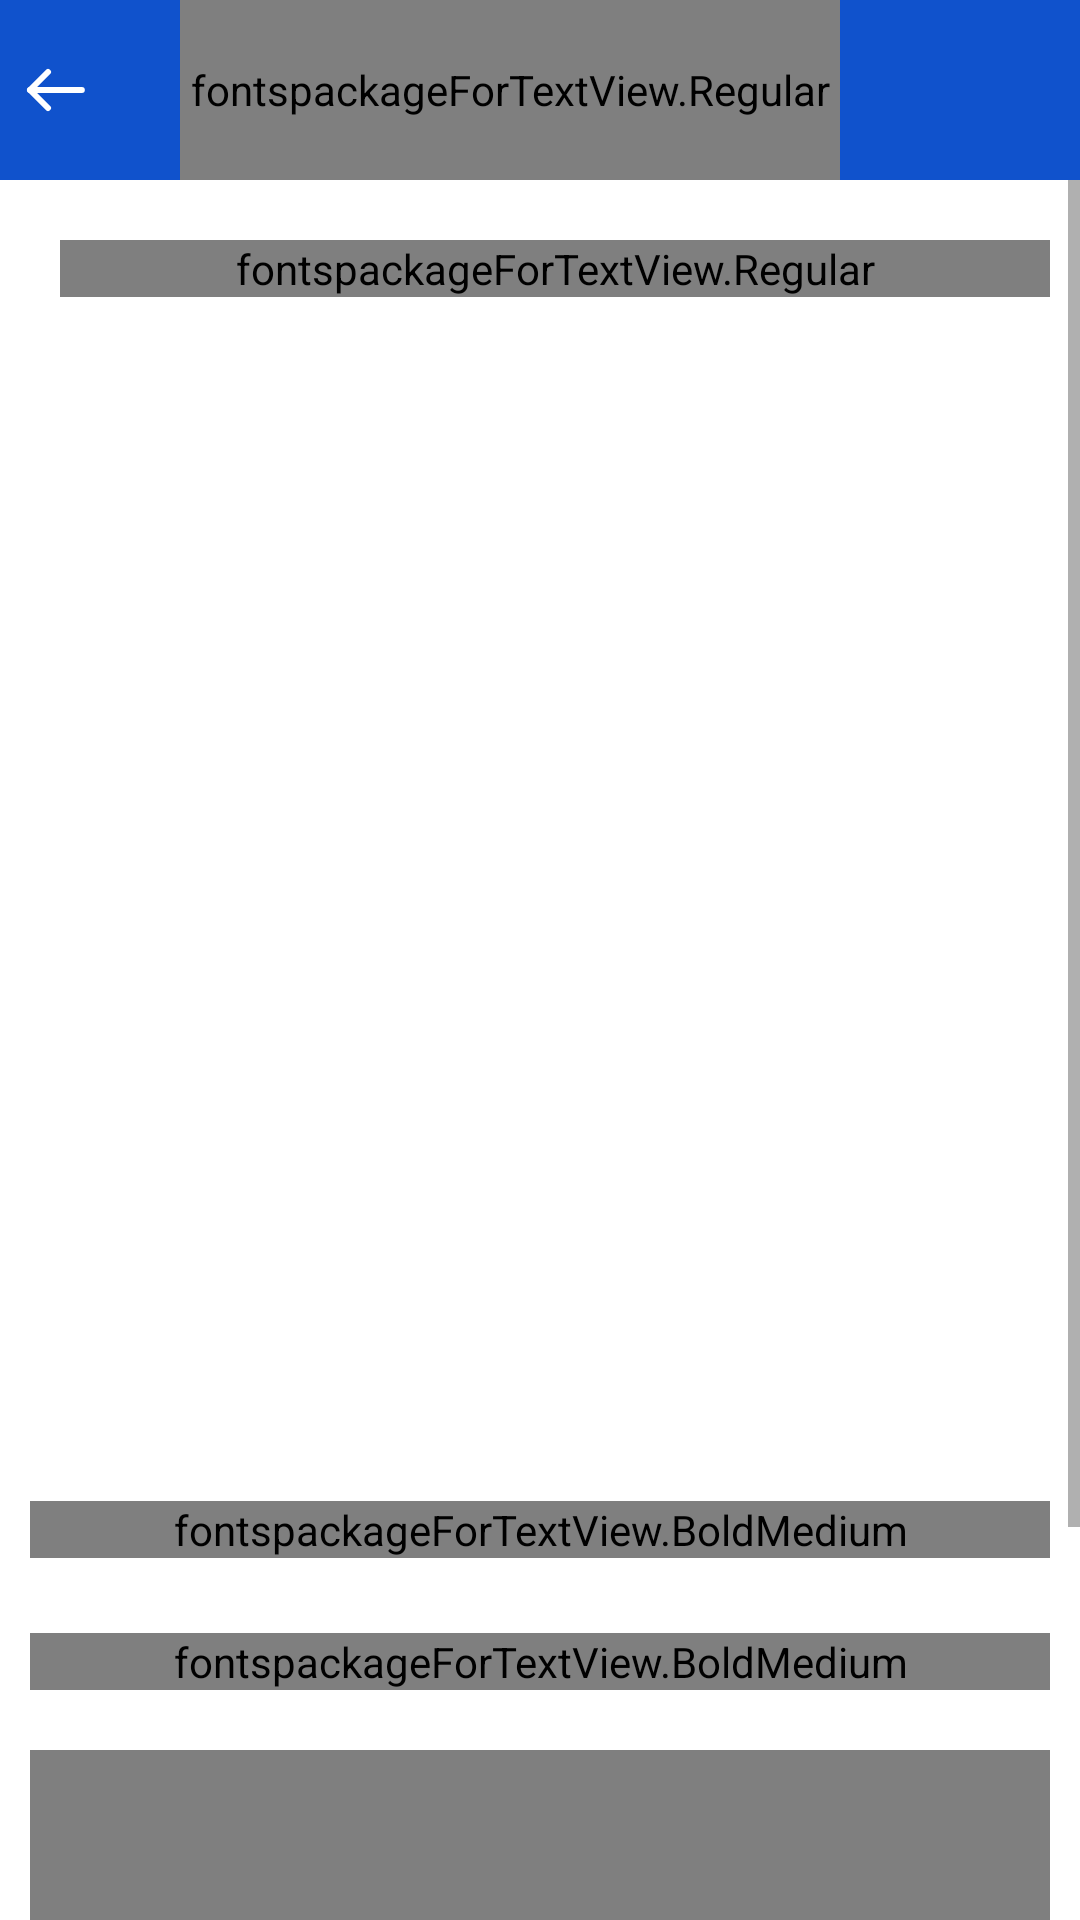

Here is an Android app screen rendered from its layout file. Give the layout XML and the strings, colors and styles it references.
<!-- AndroidManifest.xml: application theme AppTheme -->
<!-- res/layout/dialog_show_cart_items.xml -->
<?xml version="1.0" encoding="utf-8"?>
<LinearLayout android:layout_width="match_parent"
    android:orientation="vertical"
    android:layout_height="match_parent"
    android:background="@color/colorWhite"
    xmlns:android="http://schemas.android.com/apk/res/android">

    <include layout="@layout/custom_tool_bar"/>


    <ScrollView
        android:layout_width="match_parent"
        android:layout_height="wrap_content"
        >
    <LinearLayout
        android:layout_height="wrap_content"
        android:layout_width="match_parent"
        android:orientation="vertical"
        >
    <fontspackageForTextView.Regular
        android:layout_marginLeft="20dp"
        android:layout_marginRight="10dp"
        android:layout_height="wrap_content"
        android:layout_width="match_parent"
        android:layout_marginTop="20dp"
        android:textSize="15dp"
        android:textColor="@color/colorLightBlack"
        android:text="Total Products Selected"
        ></fontspackageForTextView.Regular>

    <View
        android:layout_height=".5dp"
        android:layout_width="match_parent"
        android:layout_marginTop="10dp"
        android:background="@color/quantum_grey"
        ></View>

        <androidx.recyclerview.widget.RecyclerView
            android:id="@+id/cartItemRecycler"
            android:layout_width="match_parent"
            android:layout_height="350dp"
            android:layout_marginLeft="10dp"
            android:layout_marginRight="10dp"
            android:layout_marginTop="10dp"
            ></androidx.recyclerview.widget.RecyclerView>


    <View
        android:layout_height=".5dp"
        android:layout_width="match_parent"
        android:layout_marginTop="10dp"
        android:background="@color/quantum_grey"
        ></View>

    <fontspackageForTextView.BoldMedium

        android:id="@+id/txtTotalPrice"
        android:gravity="center"
        android:layout_marginLeft="10dp"
        android:layout_marginRight="10dp"
        android:layout_height="wrap_content"
        android:layout_width="match_parent"
        android:layout_marginTop="20dp"
        android:textSize="17dp"
        android:textColor="@color/color_black"
        android:text="Total "
        ></fontspackageForTextView.BoldMedium>



    <fontspackageForTextView.BoldMedium

android:layout_marginRight="10dp"
        android:layout_marginLeft="10dp"
        android:singleLine="true"

        android:layout_marginTop="25dp"
        android:layout_width="match_parent"
        android:layout_height="wrap_content"
        android:text="Add Comments"
        android:gravity="left" android:textColor="@color/color_black"

        ></fontspackageForTextView.BoldMedium>



    <fontpackageforEdittext.Regular
        android:layout_marginRight="10dp"
        android:layout_marginLeft="10dp"
        android:id="@+id/edmytask"
        android:inputType="textMultiLine"
        android:gravity="top"
        android:padding="7dp"
        android:hint="Enter Your Comment"
        android:layout_marginTop="20dp"
        android:layout_height="156dp"
        android:layout_width="match_parent"
        android:textSize="14dp"
        android:background="@drawable/edittextdrawable"
        android:textColor="@color/color_black"

        ></fontpackageforEdittext.Regular>

    <TextView
        android:layout_marginLeft="40dp"
        android:layout_marginRight="40dp"
        android:gravity="center"
        android:id="@+id/verify_btn"
        android:layout_width="match_parent"
        android:layout_height="50dp"
        android:layout_below="@+id/ll_sign_in"
        android:layout_centerHorizontal="true"
        android:layout_marginTop="20dp"
        android:background="@color/colorPrimary"
        android:contentDescription=""
        android:minHeight="10dp"
        android:text="Place Order"
        android:textAllCaps="false"
        android:textColor="@color/colorWhite"
        android:textSize="15dp"
        android:visibility="visible" />

    </LinearLayout>
    </ScrollView>

</LinearLayout>
<!-- res/layout/custom_tool_bar.xml (included above) -->
<?xml version="1.0" encoding="utf-8"?>
<RelativeLayout

    xmlns:android="http://schemas.android.com/apk/res/android"
    android:layout_width="match_parent"
    android:orientation="horizontal"
    android:background="@color/maincolor"
    android:layout_height="60dp">


        <ImageView
            android:id="@+id/goback"
            android:layout_width="wrap_content"
            android:layout_height="wrap_content"
            android:layout_centerVertical="true"
            android:layout_gravity="center"
            android:padding="5dp"
            android:src="@drawable/ic_back"
            android:tint="@color/colorWhite"
            android:visibility="visible" />

        <fontspackageForTextView.Regular
            android:id="@+id/customeToolbartext"
            android:layout_width="220dp"
            android:layout_height="match_parent"
            android:layout_marginStart="60dp"
            android:layout_marginLeft="10dp"
            android:gravity="center|left"
            android:text="@string/orderconfirm"
            android:textColor="@color/colorWhite"
            android:textSize="15dp" />


        <TextView
            android:tint="@color/colorWhite"
            android:visibility="gone"
            android:layout_marginRight="10dp"
            android:text="Add New Outlet"
            android:id="@+id/ttolbarplus"
            android:layout_width="140dp"
            android:gravity="center"
            android:background="@color/redcolor"
            android:layout_height="30dp"
            android:textColor="@color/colorWhite"
            android:layout_alignParentRight="true"
            android:layout_gravity="right"
            android:layout_centerVertical="true"
            android:src="@drawable/addoutlets" />



</RelativeLayout>
<!-- resources referenced by this layout -->
<resources>
  <color name="colorLightBlack">#3E00CE</color>
  <color name="colorPrimary">@color/colorLightBlack</color>
  <color name="colorWhite">#FFFFFF</color>
  <color name="color_black">#000000</color>
  <color name="maincolor">#1052CC</color>
  <color name="redcolor">#EE4B2B</color>
  <!-- drawable edittextdrawable (drawable) -->
  <?xml version="1.0" encoding="UTF-8"?>
  <shape xmlns:android="http://schemas.android.com/apk/res/android">
      <solid android:color="#ffffffff"/>
  
      <stroke android:width="1dp"
          android:color="@color/colorLightBlack" />
  
  
  
      <corners android:radius="8dp" />
  </shape>
  <!-- drawable ic_back (drawable) -->
  <vector xmlns:android="http://schemas.android.com/apk/res/android"
      android:width="28dp"
      android:height="28dp"
      android:viewportWidth="28"
      android:viewportHeight="28">
    <path
        android:pathData="M22.283,13.988L5,14.002"
        android:strokeLineJoin="round"
        android:strokeWidth="2"
        android:fillColor="#00000000"
        android:strokeColor="#111"
        android:strokeLineCap="round"/>
    <path
        android:pathData="M11.001,8.001l-6,6 6,6"
        android:strokeLineJoin="round"
        android:strokeWidth="2"
        android:fillColor="#00000000"
        android:strokeColor="#111"
        android:strokeLineCap="round"/>
  </vector>
  <string name="orderconfirm">OrderConfirm</string>
  <style name="AppTheme" parent="Theme.MaterialComponents.Light.NoActionBar">
          <item name="colorPrimary">@color/colorPrimary</item>
          <item name="colorPrimaryDark">@color/colorPrimaryDark</item>
          <item name="colorAccent">@color/colorAccent</item>
      </style>
  <color name="colorPrimaryDark">#3E00CE</color>
  <color name="colorAccent">#3E00CE</color>
</resources>
